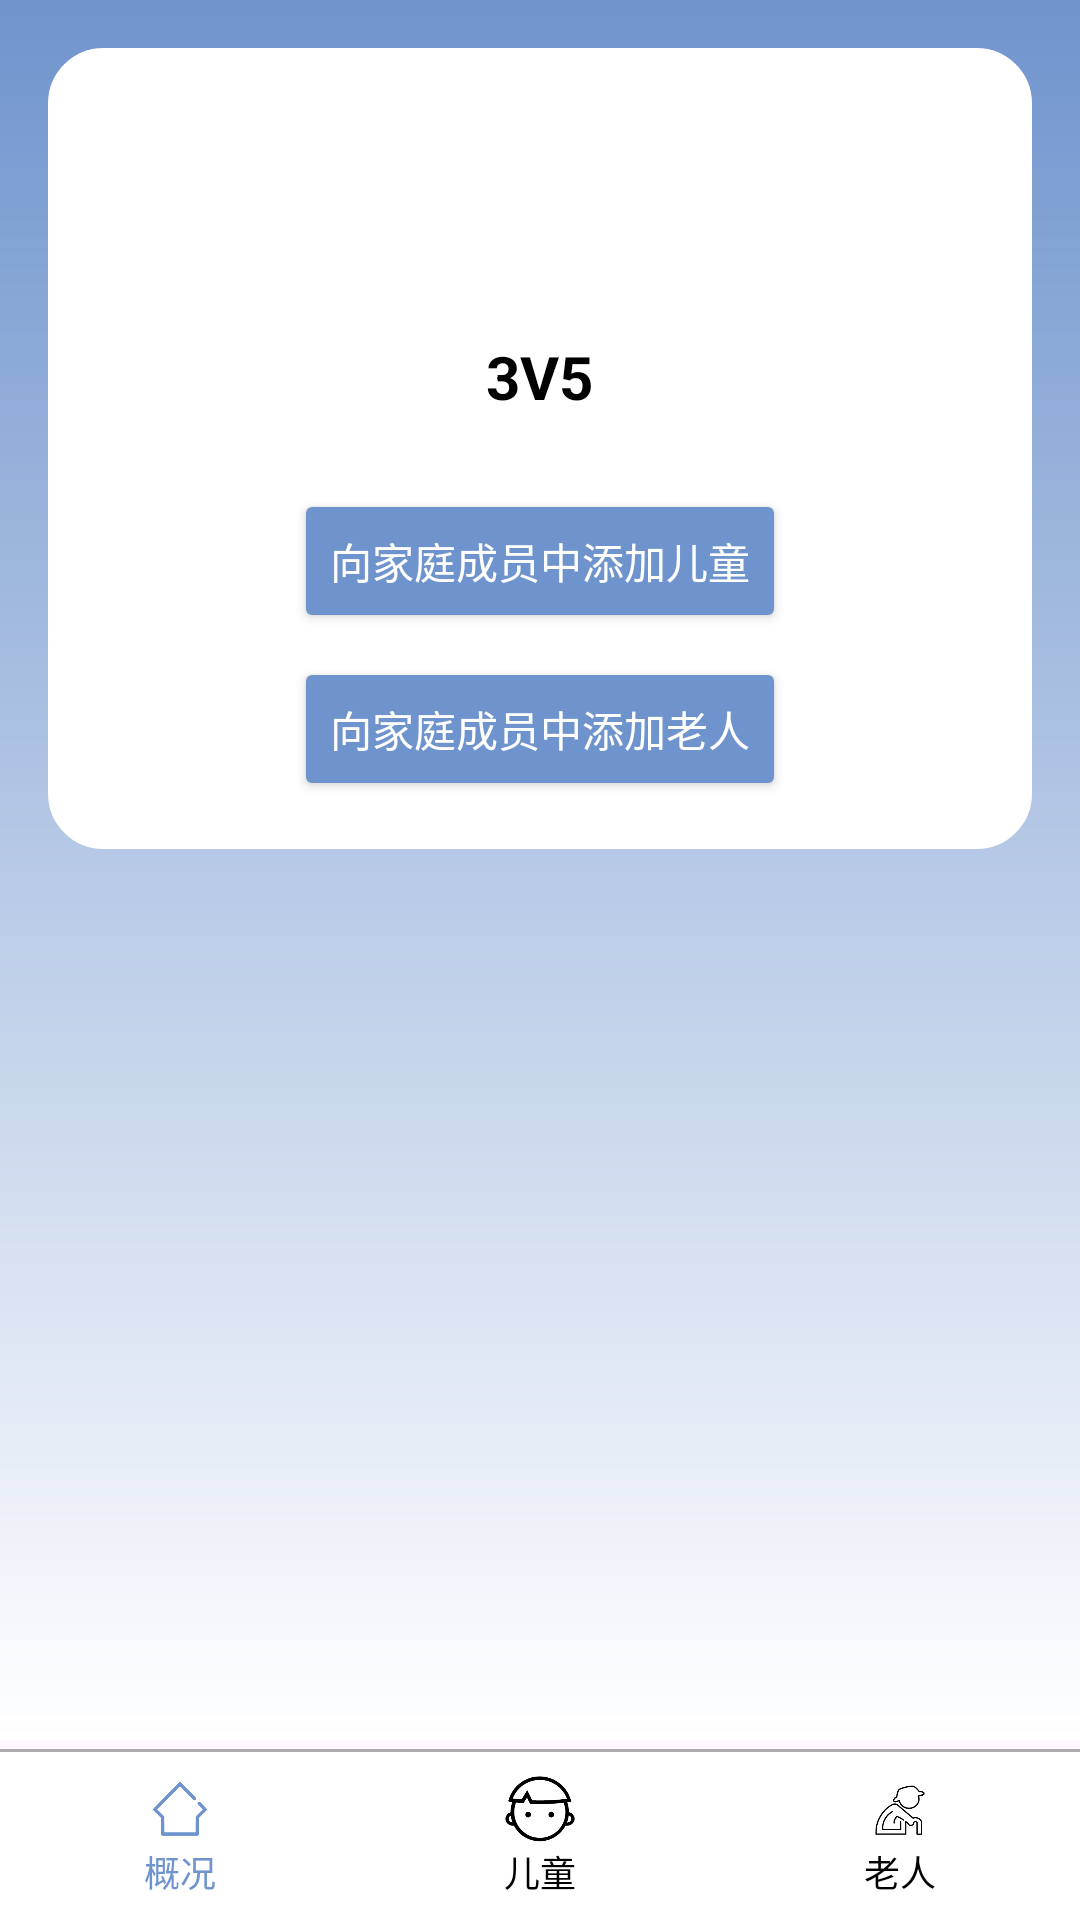

Write the Android layout XML for this screen, with the resource values it uses.
<!-- AndroidManifest.xml: application theme Theme.UWB_3V5 -->
<!-- res/layout/activity_main.xml -->
<?xml version="1.0" encoding="utf-8"?>
<RelativeLayout xmlns:android="http://schemas.android.com/apk/res/android"
    android:id="@+id/main"
    android:layout_width="match_parent"
    android:layout_height="match_parent"
    xmlns:app="http://schemas.android.com/apk/res-auto">

    <ScrollView
        xmlns:android="http://schemas.android.com/apk/res/android"
        android:layout_width="match_parent"
        android:layout_height="match_parent"
        android:layout_marginBottom="60dp"
        android:orientation="vertical"
        android:background="@drawable/gradient_bg">

        <LinearLayout
            android:id="@+id/overview"
            android:layout_width="match_parent"
            android:layout_height="wrap_content"
            android:orientation="vertical"
            android:gravity="center_horizontal">

            <LinearLayout
                android:layout_width="match_parent"
                android:layout_height="wrap_content"
                android:layout_margin="16dp"
                android:padding="16dp"
                android:orientation="vertical"
                android:background="@drawable/rounded_bg">

                
                <ImageView
                    android:id="@+id/user"
                    android:layout_width="80dp"
                    android:layout_height="80dp"
                    android:layout_gravity="center"
                    android:src="@drawable/yonghu"
                    android:contentDescription="@string/user"/>

                
                <TextView
                    android:id="@+id/title"
                    android:layout_width="wrap_content"
                    android:layout_height="wrap_content"
                    android:layout_gravity="center"
                    android:text="@string/user"
                    android:textSize="20sp"
                    android:textStyle="bold"
                    android:textColor="@color/black"
                    android:gravity="center"/>

                
                <LinearLayout
                    android:layout_width="wrap_content"
                    android:layout_height="wrap_content"
                    android:orientation="vertical"
                    android:layout_gravity="center">

                    <Button
                        android:id="@+id/AddKidButton"
                        android:layout_width="match_parent"
                        android:layout_height="match_parent"
                        android:text="@string/add_kid"
                        android:backgroundTint="@color/plws"
                        android:textColor="@color/white"
                        android:layout_marginTop="24dp"/>

                    <Button
                        android:id="@+id/AddOldButton"
                        android:layout_width="match_parent"
                        android:layout_height="match_parent"
                        android:text="@string/add_old"
                        android:backgroundTint="@color/plws"
                        android:textColor="@color/white"
                        android:layout_marginTop="8dp"/>
                </LinearLayout>

            </LinearLayout>


        </LinearLayout>

    </ScrollView>

    
    <View
        android:layout_width="match_parent"
        android:layout_height="1dp"
        android:layout_above="@id/navigation_bar"
        android:background="@android:color/darker_gray" /> 

    
    <LinearLayout
        android:id="@+id/navigation_bar"
        android:layout_width="match_parent"
        android:layout_height="56dp"
        android:layout_alignParentBottom="true"
        android:orientation="horizontal"
        android:background="@color/white"
        android:gravity="center"
        >


        
        <LinearLayout
            android:layout_width="0dp"
            android:layout_height="match_parent"
            android:layout_weight="1"
            android:gravity="center"
            android:orientation="vertical">

            <ImageView
                android:layout_width="24dp"
                android:layout_height="24dp"
                android:src="@drawable/btn_gaikuang"
                app:tint="@color/plws" />          
            

            <TextView
                android:layout_width="wrap_content"
                android:layout_height="wrap_content"
                android:text="@string/btn_home"
                android:textColor="@color/plws"
                android:textSize="12sp" /> 

        </LinearLayout>

        <LinearLayout
            android:id="@+id/navigation_button_to_kid"
            android:layout_width="0dp"
            android:layout_height="match_parent"
            android:layout_weight="1"
            android:orientation="vertical"
            android:gravity="center"
            android:clickable="true"
            android:focusable="true"> 

            <ImageView
                android:layout_width="24dp"
                android:layout_height="24dp"
                android:src="@drawable/btn_haizi" /> 

            <TextView
                android:layout_width="wrap_content"
                android:layout_height="wrap_content"
                android:text="@string/btn_kids"
                android:textSize="12sp"
                android:textColor="@android:color/black" /> 

        </LinearLayout>

        <LinearLayout
            android:id="@+id/navigation_button_to_old"
            android:layout_width="0dp"
            android:layout_height="match_parent"
            android:layout_weight="1"
            android:orientation="vertical"
            android:gravity="center"
            android:clickable="true"
            android:focusable="true"> 

            <ImageView
                android:layout_width="24dp"
                android:layout_height="24dp"
                android:src="@drawable/btn_laoren" /> 

            <TextView
                android:layout_width="wrap_content"
                android:layout_height="wrap_content"
                android:text="@string/btn_old"
                android:textSize="12sp"
                android:textColor="@android:color/black" /> 

        </LinearLayout>
    </LinearLayout>
</RelativeLayout>
<!-- resources referenced by this layout -->
<resources>
  <color name="black">#FF000000</color>
  <color name="plws">#FF6F94CD</color>
  <color name="white">#FFFFFFFF</color>
  <!-- drawable btn_gaikuang: png bitmap (drawable, 2632 bytes) -->
  <!-- drawable btn_haizi: png bitmap (drawable, 5338 bytes) -->
  <!-- drawable btn_laoren: png bitmap (drawable, 5052 bytes) -->
  <!-- drawable gradient_bg (drawable) -->
  <?xml version="1.0" encoding="utf-8"?>
  <layer-list xmlns:android="http://schemas.android.com/apk/res/android">
      <item>
          <shape>
              <gradient
                  android:startColor="@color/plws"
                  android:endColor="@color/white"
                  android:angle="-90"/>
          </shape>
      </item>
  </layer-list>
  <!-- drawable rounded_bg (drawable) -->
  <shape xmlns:android="http://schemas.android.com/apk/res/android">
      <solid android:color="@android:color/white" /> 
      <corners android:radius="16dp" /> 
      <padding
          android:left="16dp"
          android:top="16dp"
          android:right="16dp"
          android:bottom="16dp" /> 
      <stroke
          android:width="5dp"
          android:color="@color/white" /> 
  </shape>
  <string name="add_kid">向家庭成员中添加儿童</string>
  <string name="add_old">向家庭成员中添加老人</string>
  <string name="btn_home">概况</string>
  <string name="btn_kids">儿童</string>
  <string name="btn_old">老人</string>
  <string name="user">3V5</string>
  <style name="Theme.UWB_3V5" parent="Base.Theme.UWB_3V5" />
  <style name="Base.Theme.UWB_3V5" parent="Theme.Material3.DayNight.NoActionBar">
          
          
      </style>
</resources>
